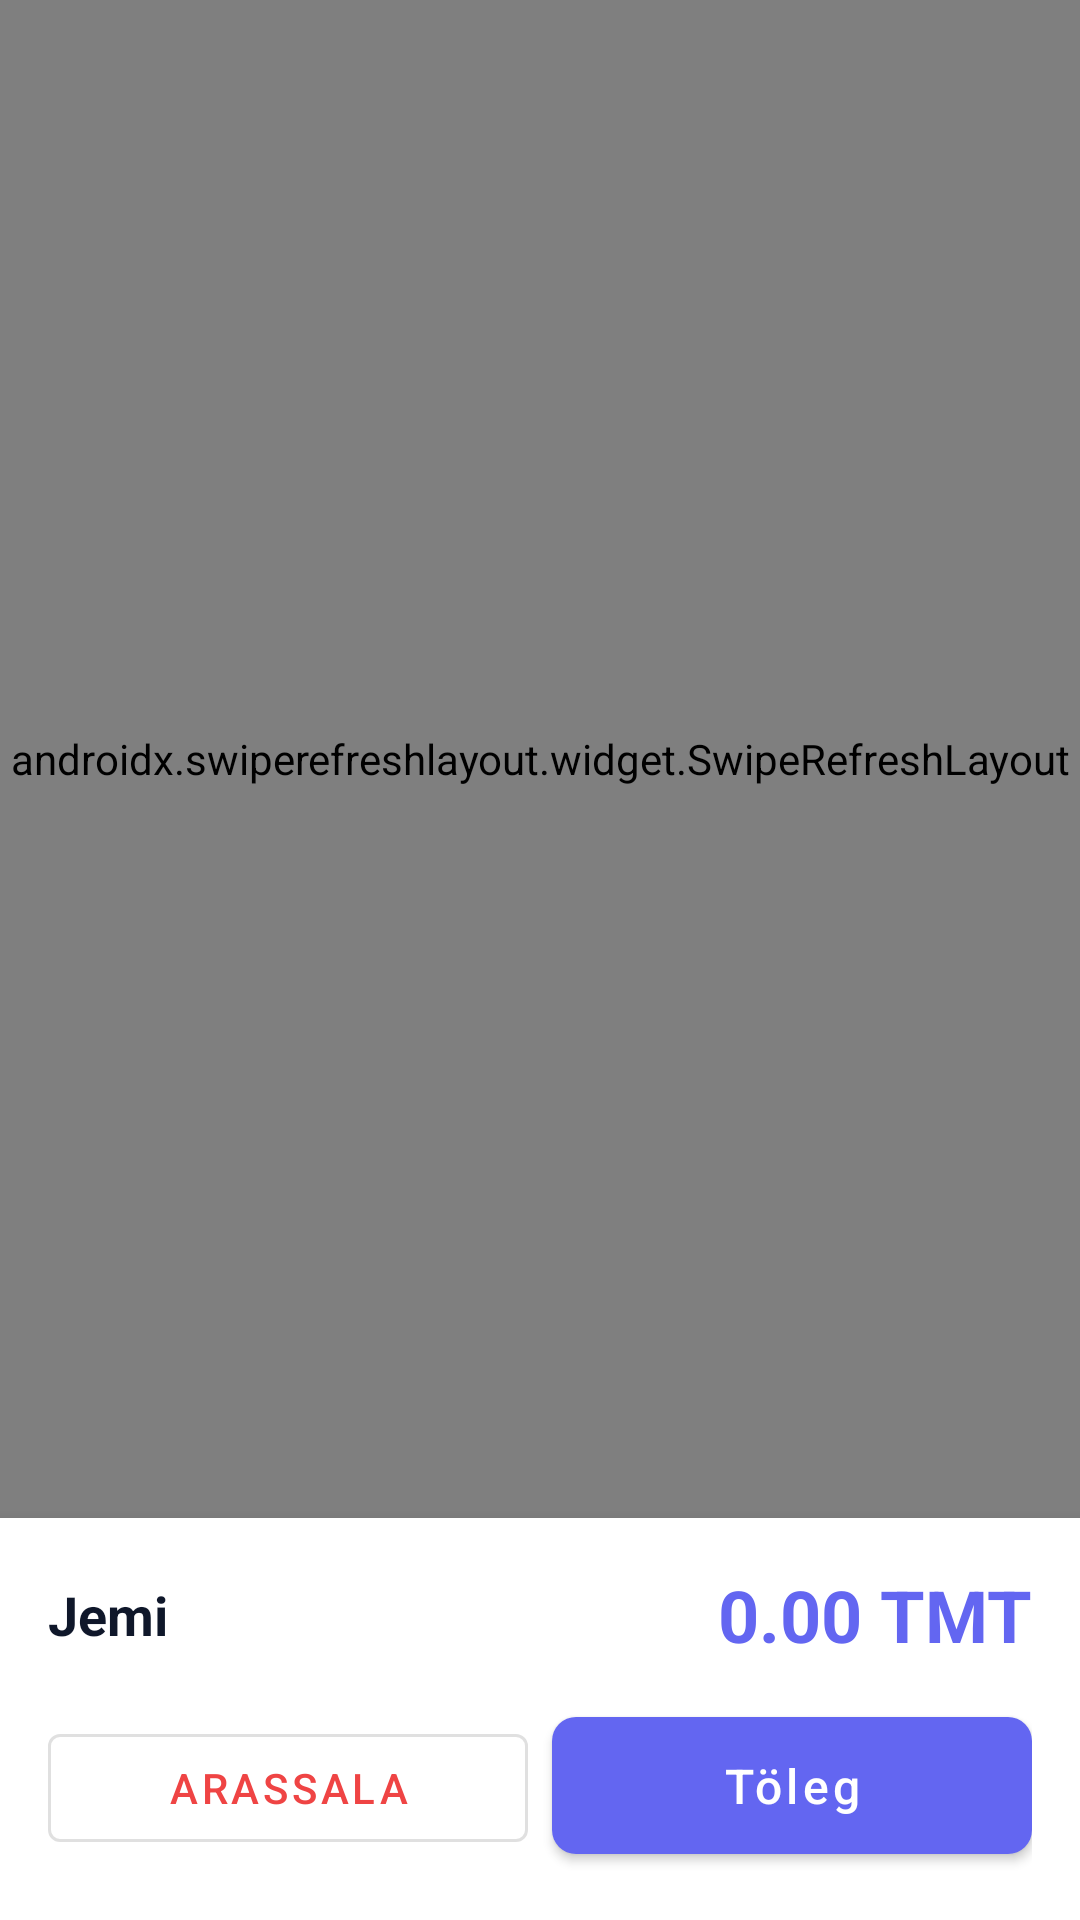

Reconstruct the res/layout file that produces this screen, plus the resources it refers to.
<!-- AndroidManifest.xml: activity theme Theme.ESowda -->
<!-- res/layout/activity_cart.xml -->
<?xml version="1.0" encoding="utf-8"?>
<LinearLayout
    xmlns:android="http://schemas.android.com/apk/res/android"
    xmlns:app="http://schemas.android.com/apk/res-auto"
    android:layout_width="match_parent"
    android:layout_height="match_parent"
    android:orientation="vertical"
    android:background="@color/background">

    <androidx.swiperefreshlayout.widget.SwipeRefreshLayout
        android:id="@+id/swipeRefresh"
        android:layout_width="match_parent"
        android:layout_height="0dp"
        android:layout_weight="1">

        <FrameLayout
            android:layout_width="match_parent"
            android:layout_height="match_parent">

            <androidx.recyclerview.widget.RecyclerView
                android:id="@+id/cartRecyclerView"
                android:layout_width="match_parent"
                android:layout_height="match_parent"
                android:padding="8dp"
                android:clipToPadding="false" />

            <TextView
                android:id="@+id/emptyCartText"
                android:layout_width="wrap_content"
                android:layout_height="wrap_content"
                android:layout_gravity="center"
                android:text="@string/cart_empty"
                android:textSize="18sp"
                android:textColor="@color/text_secondary"
                android:drawableTop="@drawable/ic_cart"
                android:drawableTint="@color/text_secondary"
                android:drawablePadding="16dp"
                android:visibility="gone" />

        </FrameLayout>

    </androidx.swiperefreshlayout.widget.SwipeRefreshLayout>

    
    <androidx.cardview.widget.CardView
        android:layout_width="match_parent"
        android:layout_height="wrap_content"
        app:cardElevation="8dp"
        app:cardCornerRadius="0dp">

        <LinearLayout
            android:layout_width="match_parent"
            android:layout_height="wrap_content"
            android:orientation="vertical"
            android:padding="16dp">

            
            <LinearLayout
                android:layout_width="match_parent"
                android:layout_height="wrap_content"
                android:orientation="horizontal"
                android:gravity="center_vertical"
                android:layout_marginBottom="12dp">

                <TextView
                    android:layout_width="0dp"
                    android:layout_height="wrap_content"
                    android:layout_weight="1"
                    android:text="@string/cart_total"
                    android:textSize="18sp"
                    android:textStyle="bold"
                    android:textColor="@color/text_primary" />

                <TextView
                    android:id="@+id/totalAmountText"
                    android:layout_width="wrap_content"
                    android:layout_height="wrap_content"
                    android:text="0.00 TMT"
                    android:textSize="24sp"
                    android:textStyle="bold"
                    android:textColor="@color/colorPrimary" />

            </LinearLayout>

            
            <LinearLayout
                android:layout_width="match_parent"
                android:layout_height="wrap_content"
                android:orientation="horizontal"
                android:weightSum="2">

                <Button
                    android:id="@+id/clearCartButton"
                    android:layout_width="0dp"
                    android:layout_height="wrap_content"
                    android:layout_weight="1"
                    android:text="@string/clear_cart"
                    android:textColor="@color/error"
                    android:layout_marginEnd="8dp"
                    style="?attr/materialButtonOutlinedStyle" />

                <Button
                    android:id="@+id/checkoutButton"
                    style="@style/ButtonPrimary"
                    android:layout_width="0dp"
                    android:layout_weight="1"
                    android:text="@string/checkout"
                    app:icon="@drawable/ic_check"
                    app:iconGravity="textStart" />

            </LinearLayout>

        </LinearLayout>

    </androidx.cardview.widget.CardView>

    <ProgressBar
        android:id="@+id/progressBar"
        android:layout_width="wrap_content"
        android:layout_height="wrap_content"
        android:layout_gravity="center"
        android:visibility="gone" />

</LinearLayout>
<!-- resources referenced by this layout -->
<resources>
  <color name="background">#F1F5F9</color>
  <color name="colorPrimary">#6366F1</color>
  <color name="error">#EF4444</color>
  <color name="text_primary">#0F172A</color>
  <color name="text_secondary">#64748B</color>
  <string name="cart_empty">Sebet boş</string>
  <string name="cart_total">Jemi</string>
  <string name="checkout">Töleg</string>
  <string name="clear_cart">Arassala</string>
  <style name="ButtonPrimary" parent="Widget.MaterialComponents.Button">
          <item name="android:layout_width">match_parent</item>
          <item name="android:layout_height">wrap_content</item>
          <item name="android:textColor">@color/white</item>
          <item name="backgroundTint">@color/colorPrimary</item>
          <item name="cornerRadius">8dp</item>
          <item name="android:textAllCaps">false</item>
          <item name="android:textSize">16sp</item>
          <item name="android:padding">12dp</item>
      </style>
  <style name="Theme.ESowda" parent="Theme.MaterialComponents.DayNight.DarkActionBar">
          <item name="colorPrimary">@color/colorPrimary</item>
          <item name="colorPrimaryDark">@color/colorPrimaryDark</item>
          <item name="colorAccent">@color/colorAccent</item>
          <item name="android:windowBackground">@color/background</item>
          <item name="android:textColorPrimary">@color/text_primary</item>
          <item name="android:textColorSecondary">@color/text_secondary</item>
      </style>
  <color name="white">#FFFFFF</color>
  <color name="colorPrimaryDark">#4F46E5</color>
  <color name="colorAccent">#8B5CF6</color>
</resources>
